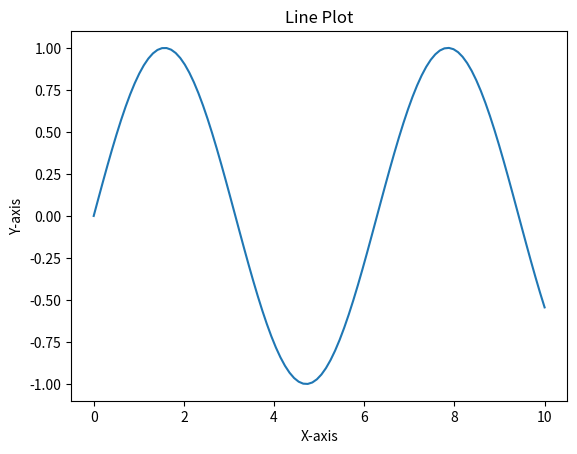

The matplotlib source for this figure:
import matplotlib.pyplot as plt
import numpy as np

x = np.linspace(0, 10, 100)
y = np.sin(x)

plt.plot(x, y)
plt.xlabel('X-axis')
plt.ylabel('Y-axis')
plt.title('Line Plot')
plt.show()
